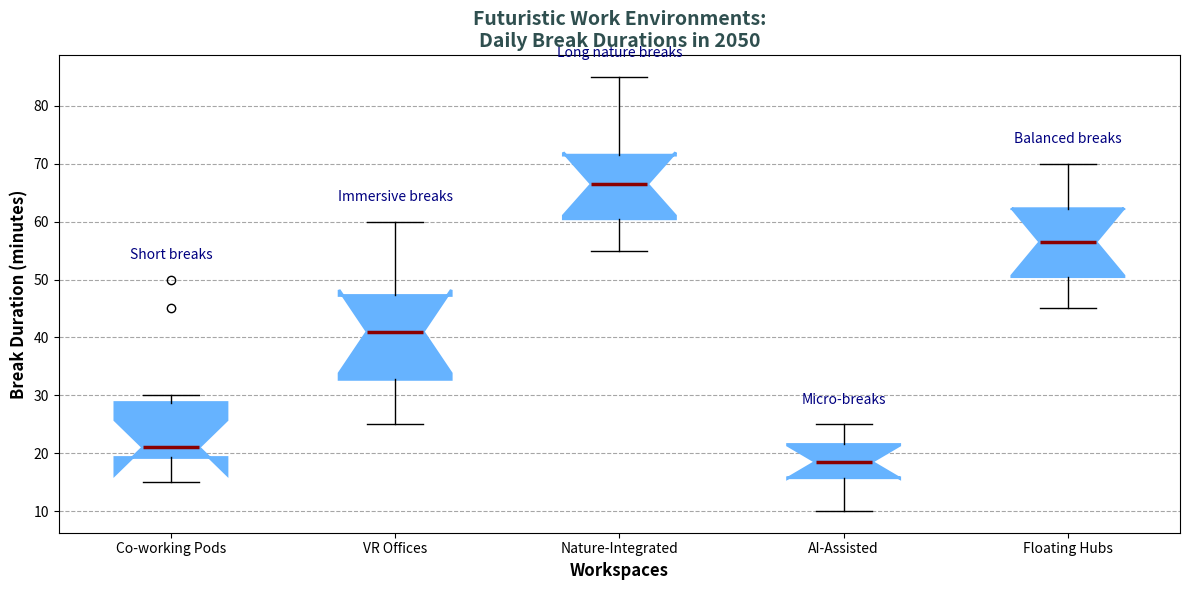

This figure's Python source:
import matplotlib.pyplot as plt
import numpy as np

# Futuristic work environment categories
workspaces = ['Co-working Pods', 'VR Offices', 'Nature-Integrated', 'AI-Assisted', 'Floating Hubs']

# Break durations (in minutes) for each workspace
break_durations = [
    [15, 20, 22, 19, 30, 45, 50, 20, 18, 25],  # Co-working Pods
    [30, 25, 32, 35, 40, 60, 55, 45, 42, 48],  # VR Offices
    [60, 55, 58, 62, 65, 80, 85, 70, 68, 72],  # Nature-Integrated
    [10, 12, 15, 18, 20, 22, 25, 18, 19, 23],  # AI-Assisted
    [45, 50, 52, 48, 55, 65, 70, 58, 60, 63],  # Floating Hubs
]

# Create the vertical box plot
fig, ax = plt.subplots(figsize=(12, 6))
boxprops = dict(facecolor="#66B3FF", color="#66B3FF", linewidth=2)
medianprops = dict(linestyle='-', linewidth=2.5, color='darkred')
ax.boxplot(break_durations, vert=True, patch_artist=True, labels=workspaces, notch=True, boxprops=boxprops, medianprops=medianprops)

# Add grid for better readability
ax.yaxis.grid(True, linestyle='--', which='major', color='grey', alpha=0.7)

# Title and labels
plt.title('Futuristic Work Environments:\nDaily Break Durations in 2050', fontsize=14, fontweight='bold', color='darkslategray')
plt.xlabel('Workspaces', fontsize=12, fontweight='bold')
plt.ylabel('Break Duration (minutes)', fontsize=12, fontweight='bold')

# Adding annotations to highlight observations
annotations = ["Short breaks", "Immersive breaks", 
               "Long nature breaks", "Micro-breaks", 
               "Balanced breaks"]
for i, annotation in enumerate(annotations):
    ax.text(i + 1, max(break_durations[i]) + 3, annotation, ha='center', va='bottom', fontsize=10, color='navy')

# Adjust layout to prevent overlapping
plt.tight_layout()

# Display the plot
plt.show()
